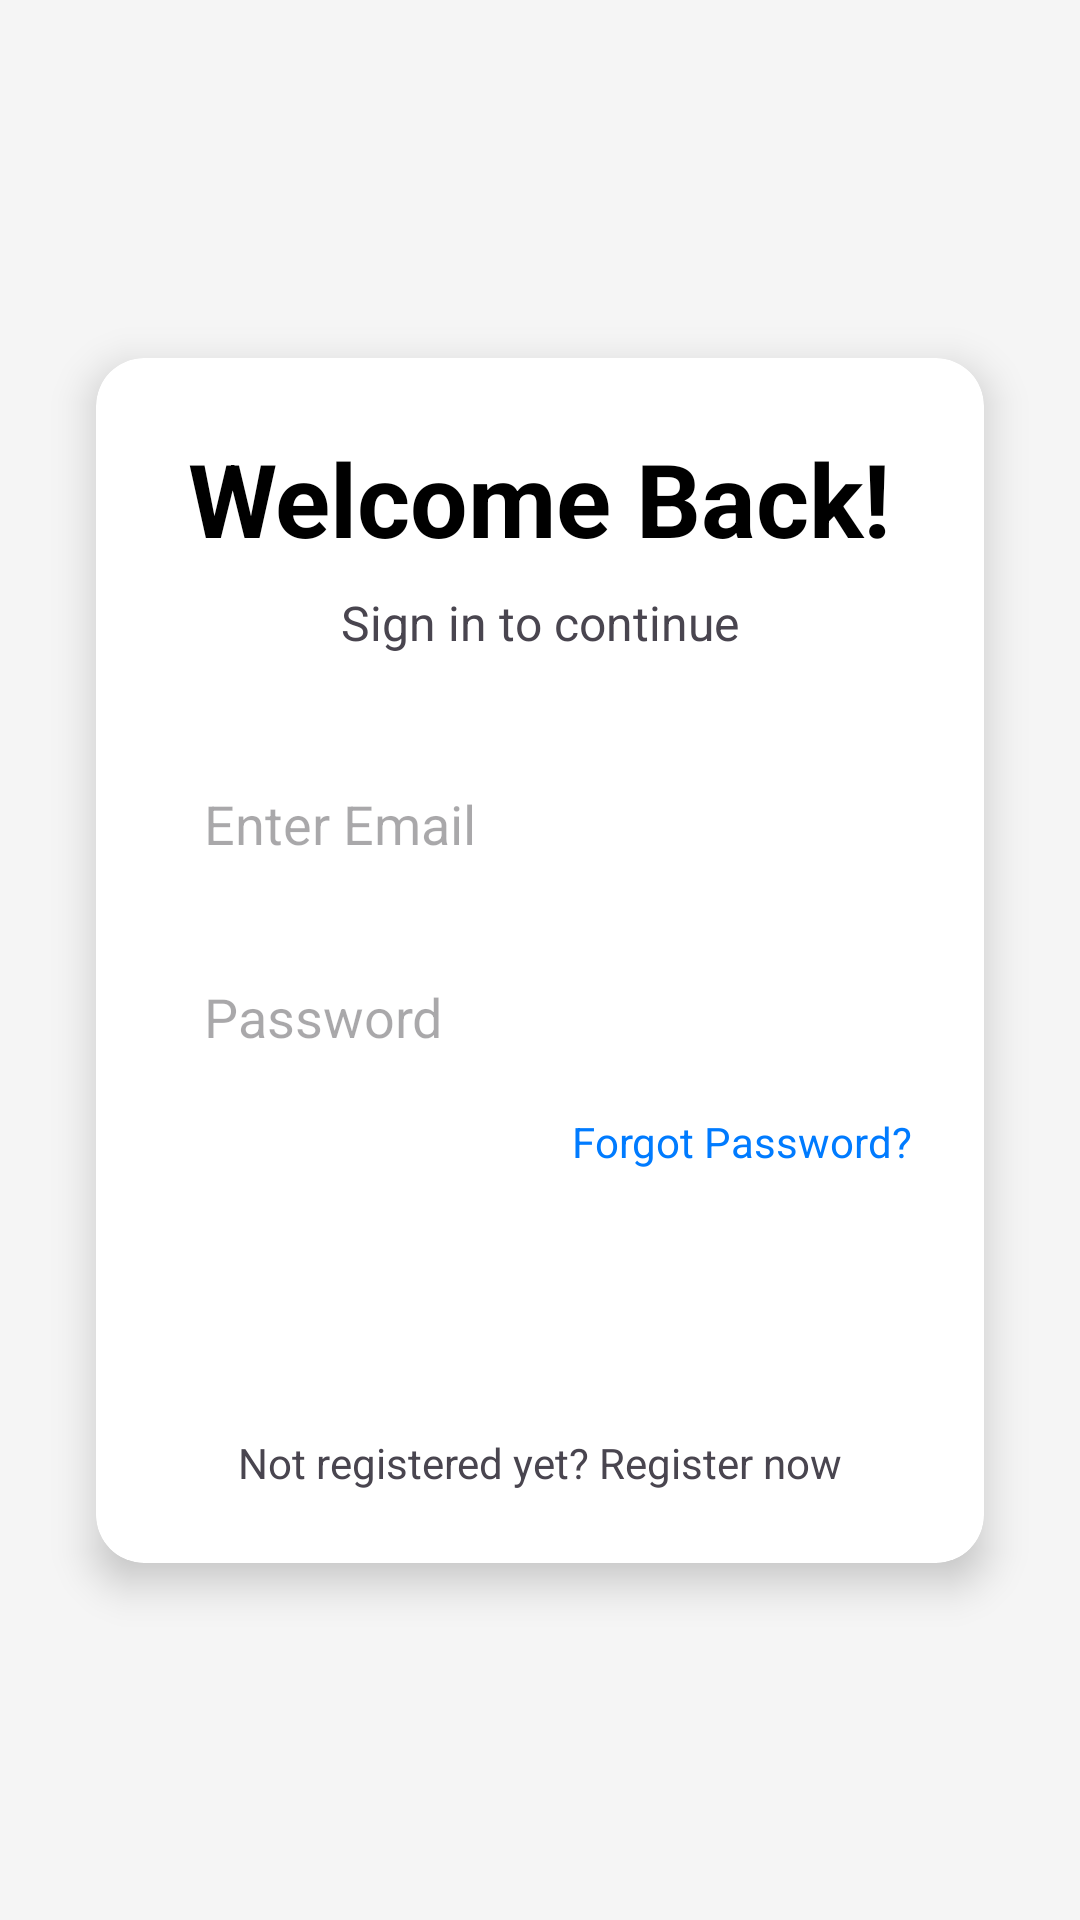

Write the Android layout XML for this screen, with the resource values it uses.
<!-- AndroidManifest.xml: application theme Theme.HomeWork_3 -->
<!-- res/layout/fragment_login.xml -->
<?xml version="1.0" encoding="utf-8"?>
<androidx.constraintlayout.widget.ConstraintLayout xmlns:android="http://schemas.android.com/apk/res/android"
    xmlns:app="http://schemas.android.com/apk/res-auto"
    xmlns:tools="http://schemas.android.com/tools"
    android:layout_width="match_parent"
    android:layout_height="match_parent"
    android:background="#F5F5F5"
    tools:context=".LoginFragment">

    <androidx.cardview.widget.CardView
        android:layout_width="match_parent"
        android:layout_height="wrap_content"
        android:layout_margin="32dp"
        app:cardCornerRadius="16dp"
        app:cardElevation="8dp"
        app:layout_constraintBottom_toBottomOf="parent"
        app:layout_constraintEnd_toEndOf="parent"
        app:layout_constraintStart_toStartOf="parent"
        app:layout_constraintTop_toTopOf="parent">

        <LinearLayout
            android:layout_width="match_parent"
            android:layout_height="wrap_content"
            android:orientation="vertical"
            android:padding="24dp">

            <TextView
                android:layout_width="wrap_content"
                android:layout_height="wrap_content"
                android:layout_gravity="center_horizontal"
                android:text="Welcome Back!"
                android:textColor="@color/black"
                android:textSize="34sp"
                android:textStyle="bold" />

            <TextView
                android:layout_width="wrap_content"
                android:layout_height="wrap_content"
                android:layout_gravity="center_horizontal"
                android:layout_marginTop="8dp"
                android:text="Sign in to continue"
                android:textSize="16sp" />

            <EditText
                android:id="@+id/log_in_email_edit_text"
                android:layout_width="match_parent"
                android:layout_height="wrap_content"
                android:layout_marginTop="32dp"
                android:background="@drawable/edit_text_background"
                android:hint="Enter Email"
                android:inputType="textEmailAddress"
                android:padding="12dp" />

            <EditText
                android:id="@+id/log_in_password_edit_text"
                android:layout_width="match_parent"
                android:layout_height="wrap_content"
                android:layout_marginTop="16dp"
                android:background="@drawable/edit_text_background"
                android:hint="Password"
                android:inputType="textPassword"
                android:padding="12dp" />

            <TextView
                android:id="@+id/password_reset_textview"
                android:layout_width="wrap_content"
                android:layout_height="wrap_content"
                android:layout_gravity="end"
                android:layout_marginTop="8dp"
                android:text="Forgot Password?"
                android:textColor="#007BFF" />

            <androidx.appcompat.widget.AppCompatButton
                android:id="@+id/log_in_button"
                android:layout_width="match_parent"
                android:layout_height="wrap_content"
                android:layout_marginTop="24dp"
                android:background="@drawable/button_background"
                android:text="Log In"
                android:textColor="@android:color/white" />

            <TextView
                android:id="@+id/register_now_textview"
                android:layout_width="wrap_content"
                android:layout_height="wrap_content"
                android:layout_gravity="center_horizontal"
                android:layout_marginTop="16dp"
                android:text="Not registered yet? Register now" />

        </LinearLayout>
    </androidx.cardview.widget.CardView>

</androidx.constraintlayout.widget.ConstraintLayout>
<!-- resources referenced by this layout -->
<resources>
  <style name="Theme.HomeWork_3" parent="Base.Theme.HomeWork_3" />
  <style name="Base.Theme.HomeWork_3" parent="Theme.Material3.DayNight.NoActionBar">
          
          
      </style>
  <!-- not gathered from this repository: default colours our renderer supplied (Android Studio template values) -->
  <color name="black">#FF000000</color>
</resources>
